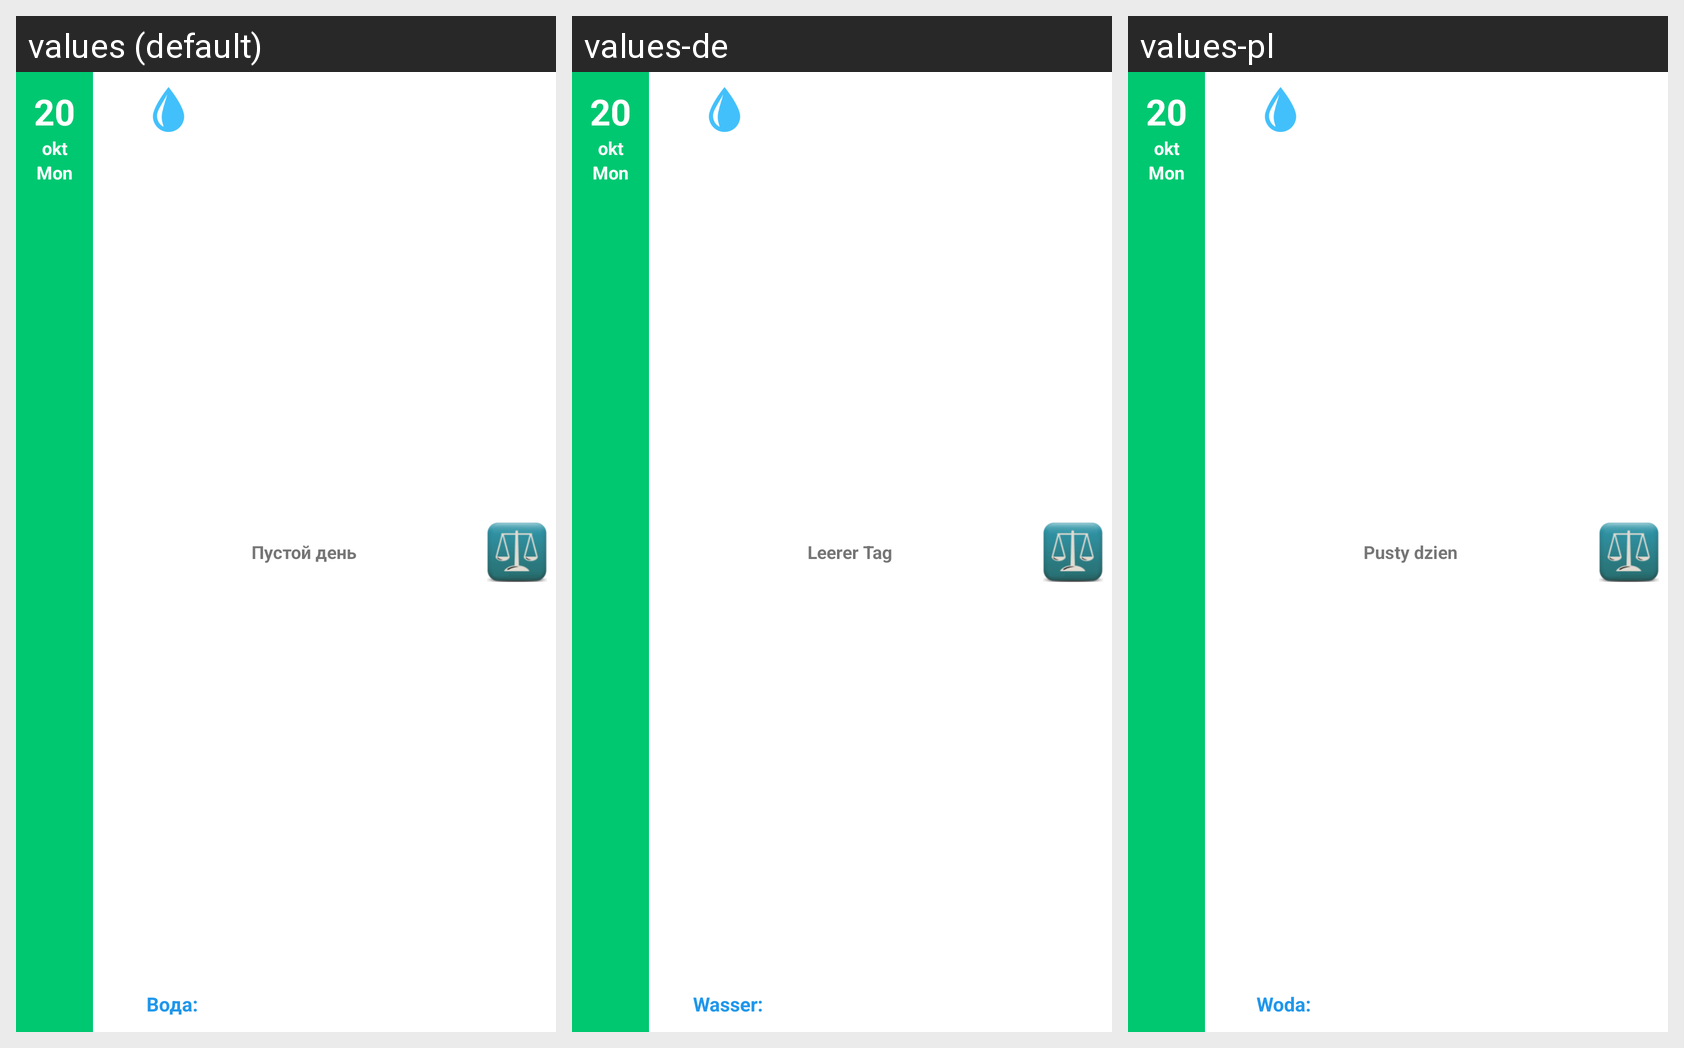

Translations of the strings shown on this Android screen, per locale in the grid:
Android screen res/layout/days_list_row.xml rendered under 3 locales, left to right: values (default), values-de, values-pl. Device: Nexus 5 (rendered at 1080×1920; each locale shown at half size, 540×960, under a caption strip naming it); theme Theme.MaterialComponents.DayNight.NoActionBar.
Strings drawn on this screen, with the default value and each locale's value (text and hints the layout hard-codes, and strings that could not be matched under every locale, appear in the picture but are not listed):

water_label
  values: Вода:
  values-de: Wasser:
  values-pl: Woda:

empty_day
  values: Пустой день
  values-de: Leerer Tag
  values-pl: Pusty dzien
